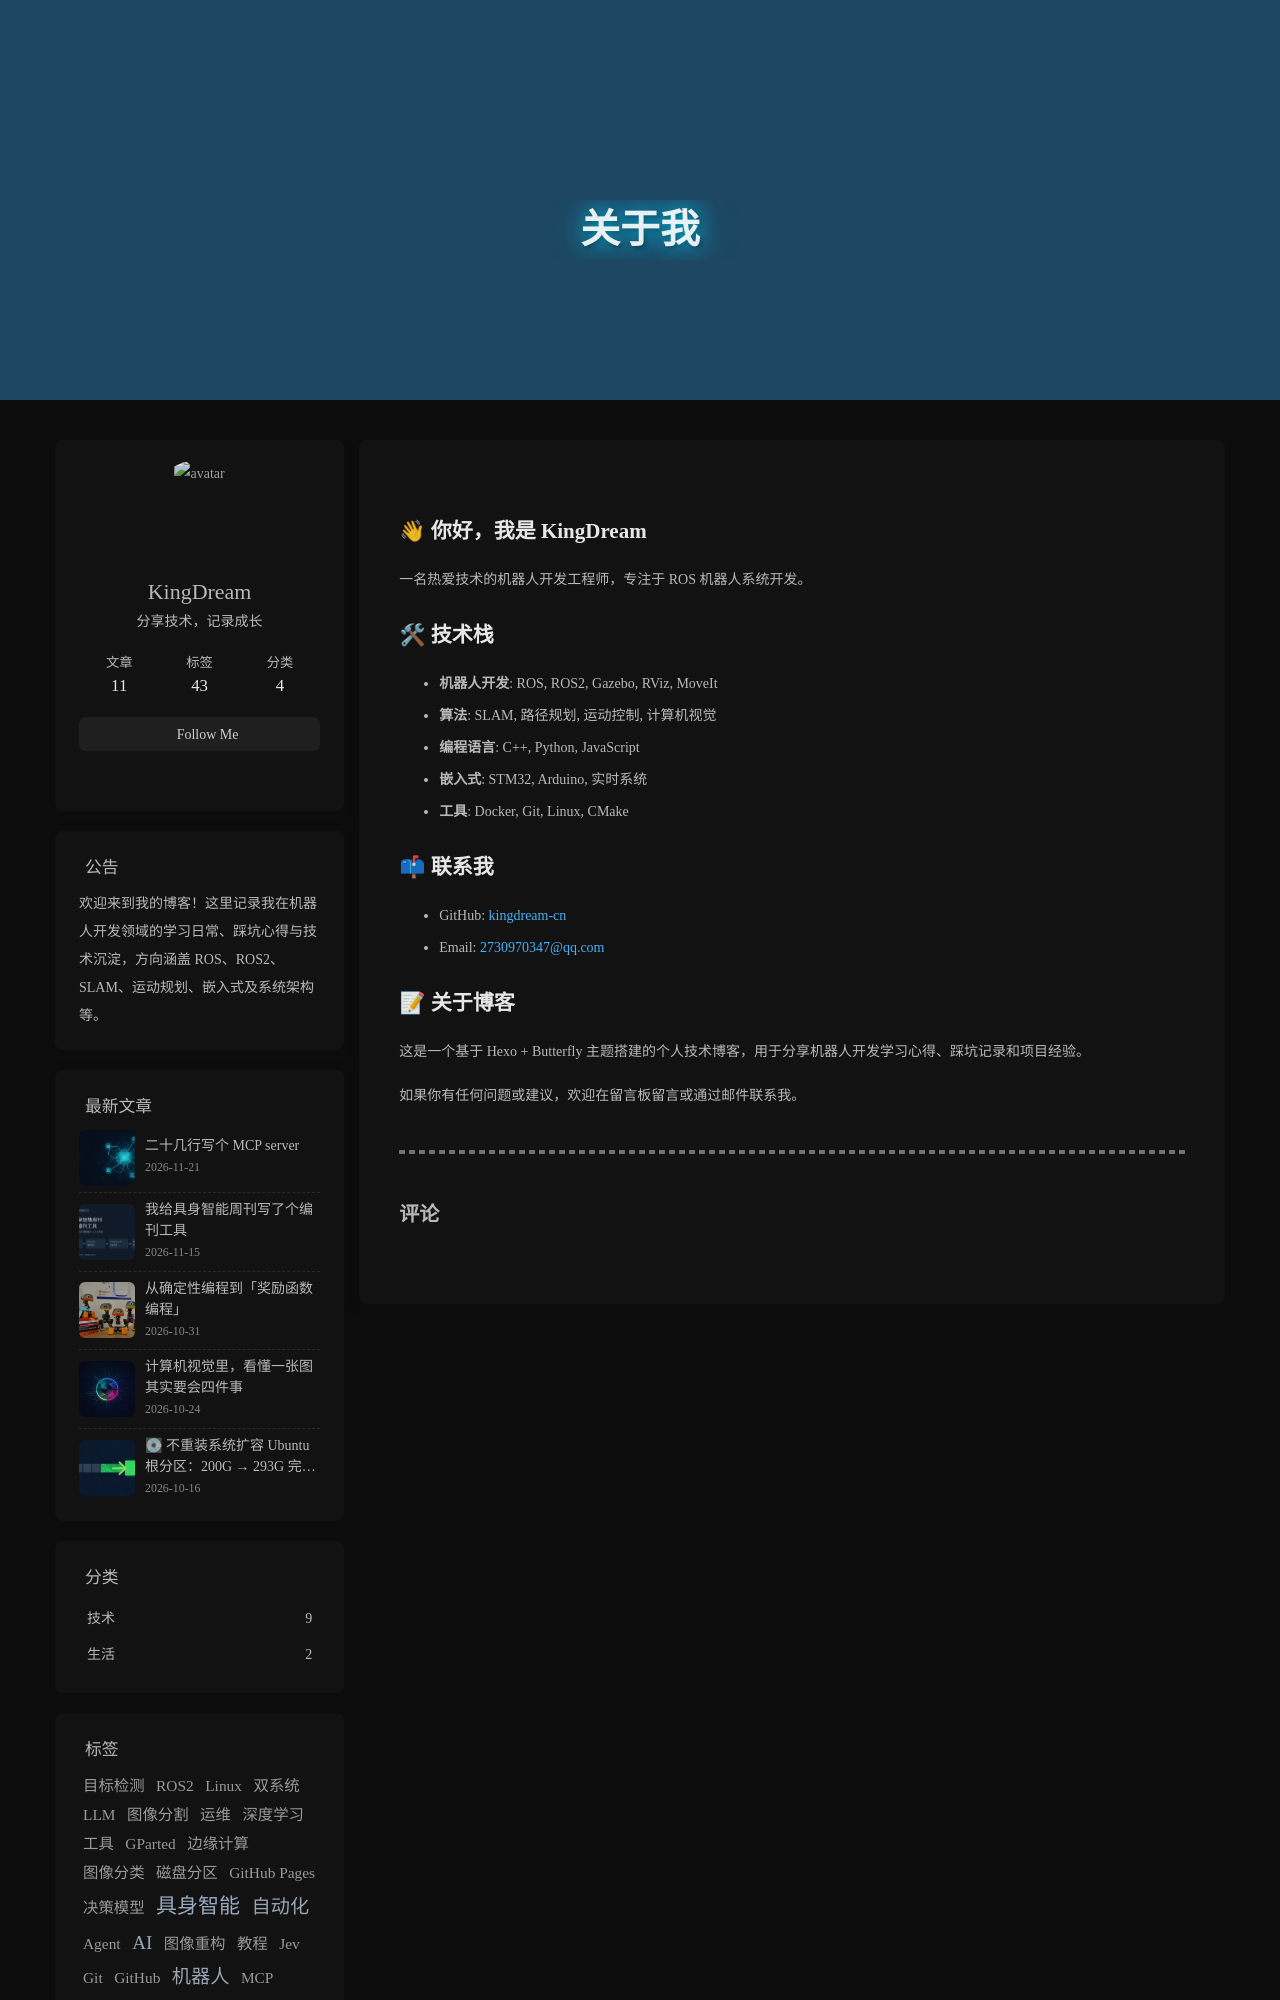

repository: kingdream-cn/kingdream-cn.github.io · page: about/index.html · generator: jekyll

---
title: 关于我
date: 2026-09-07 00:00:00
layout: page
comment: false
---

## 👋 你好，我是 KingDream

一名热爱技术的机器人开发工程师，专注于 ROS 机器人系统开发。

## 🛠 技术栈

- **机器人开发**: ROS, ROS2, Gazebo, RViz, MoveIt
- **算法**: SLAM, 路径规划, 运动控制, 计算机视觉
- **编程语言**: C++, Python, JavaScript
- **嵌入式**: STM32, Arduino, 实时系统
- **工具**: Docker, Git, Linux, CMake
